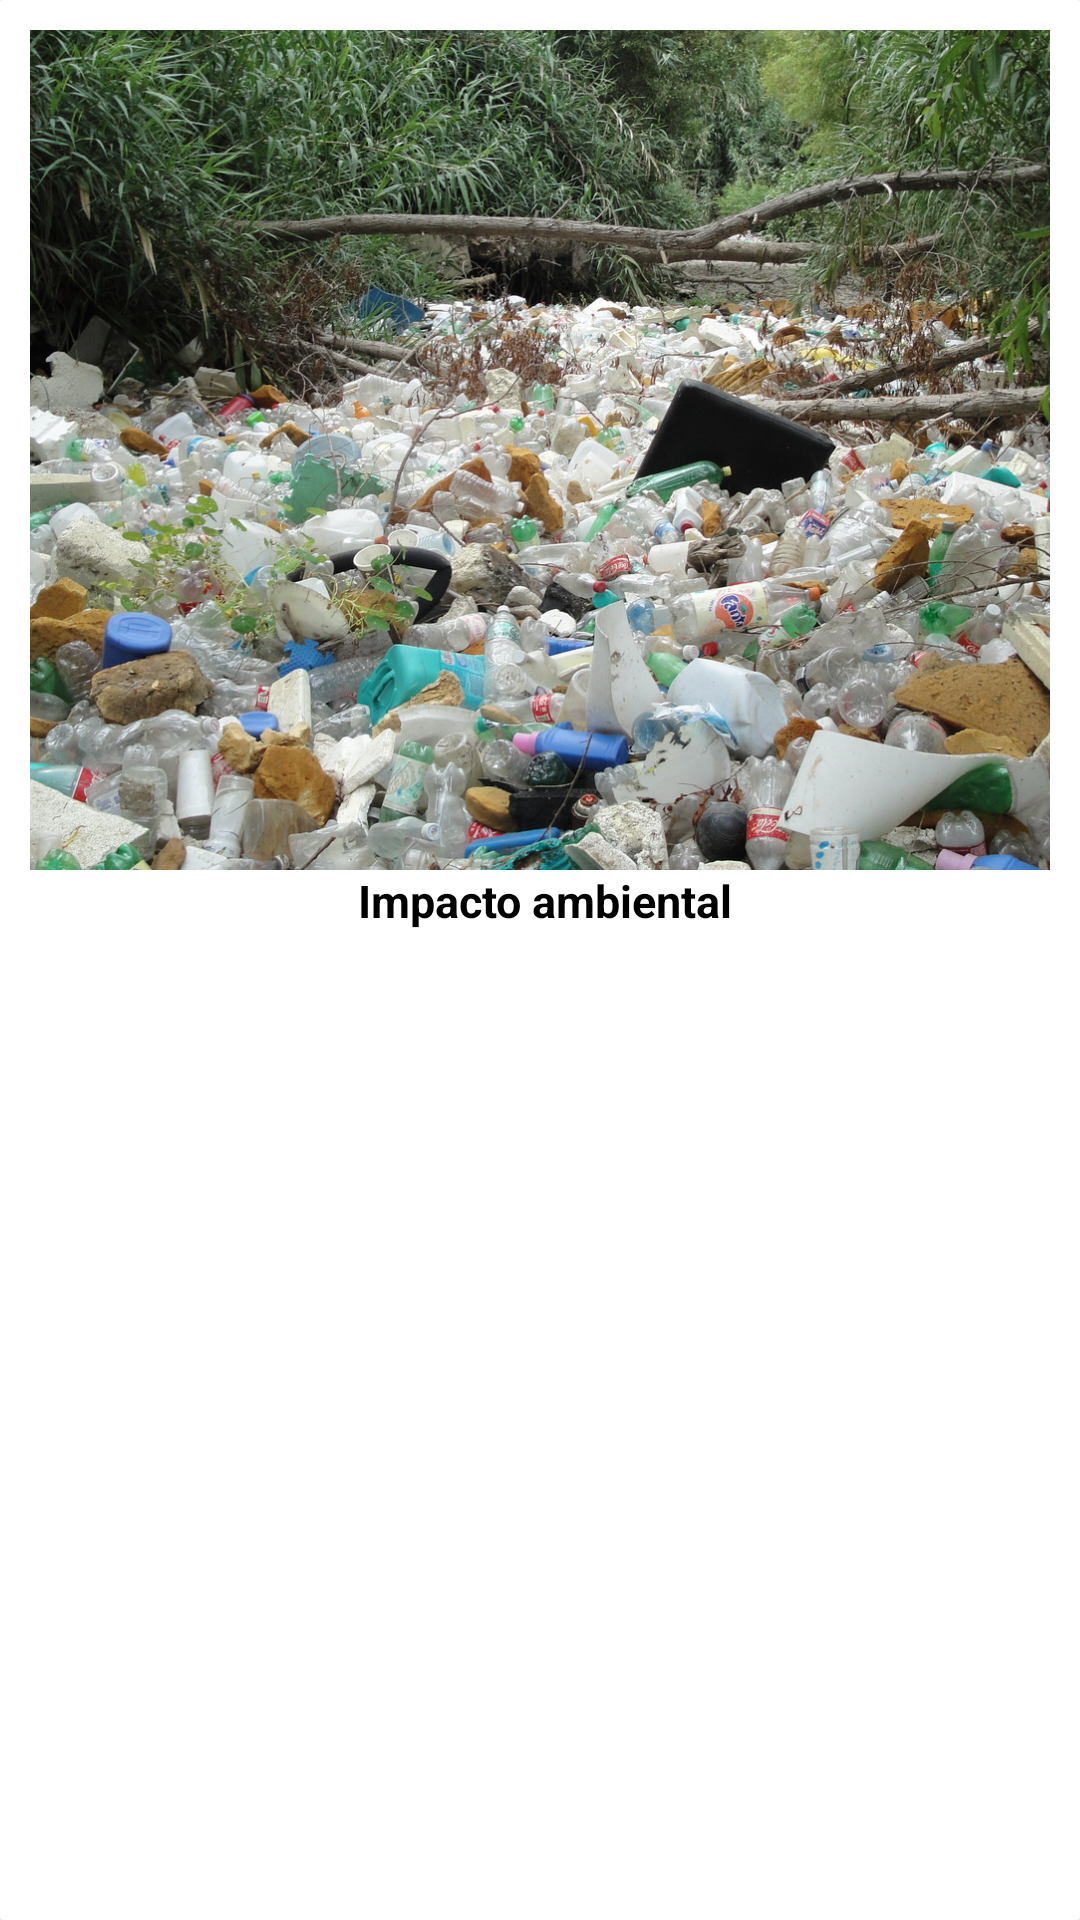

Layout XML and referenced resources for this Android screen:
<!-- AndroidManifest.xml: application theme SemBarra -->
<!-- res/layout/modelo.xml -->
<?xml version="1.0" encoding="utf-8"?>
<androidx.cardview.widget.CardView xmlns:android="http://schemas.android.com/apk/res/android"
    xmlns:app="http://schemas.android.com/apk/res-auto"
    android:id="@+id/idCardViewLixo"
    android:layout_width="200dp"
    android:layout_height="320dp"
    android:foreground="?android:attr/selectableItemBackground"
    app:cardCornerRadius="1dp"
    android:clickable="true">

    <LinearLayout
        android:layout_width="match_parent"
        android:layout_height="match_parent"
        android:layout_margin="10dp"
        android:orientation="vertical">

        <ImageView
            android:id="@+id/idImglixo"
            android:layout_width="match_parent"
            android:layout_height="280dp"
            android:scaleType="centerCrop"
            android:src="@drawable/natureza" />

        <TextView
            android:id="@+id/idCausaLixo"
            android:layout_width="wrap_content"
            android:layout_height="wrap_content"
            android:layout_gravity="center_horizontal"
            android:text=" Impacto ambiental"
            android:textColor="#000"
            android:textSize="15sp"
            android:textStyle="bold" />
    </LinearLayout>

</androidx.cardview.widget.CardView>
<!-- resources referenced by this layout -->
<resources>
  <!-- drawable natureza: jpg bitmap (drawable, 736386 bytes) -->
  <style name="SemBarra" parent="Theme.MaterialComponents.DayNight.NoActionBar">
          
          <item name="colorPrimary">@color/purple_500</item>
          <item name="colorPrimaryVariant">@color/purple_700</item>
          <item name="colorOnPrimary">@color/white</item>
          
          <item name="colorSecondary">@color/teal_200</item>
          <item name="colorSecondaryVariant">@color/teal_700</item>
          <item name="colorOnSecondary">@color/black</item>
          
          <item name="android:statusBarColor">?attr/colorPrimaryVariant</item>
          
      </style>
  <!-- not gathered from this repository: default colours our renderer supplied (Android Studio template values) -->
  <color name="purple_500">#FF6200EE</color>
  <color name="purple_700">#FF3700B3</color>
  <color name="teal_200">#FF03DAC5</color>
  <color name="teal_700">#FF018786</color>
  <color name="black">#FF000000</color>
  <color name="white">#FFFFFFFF</color>
</resources>
